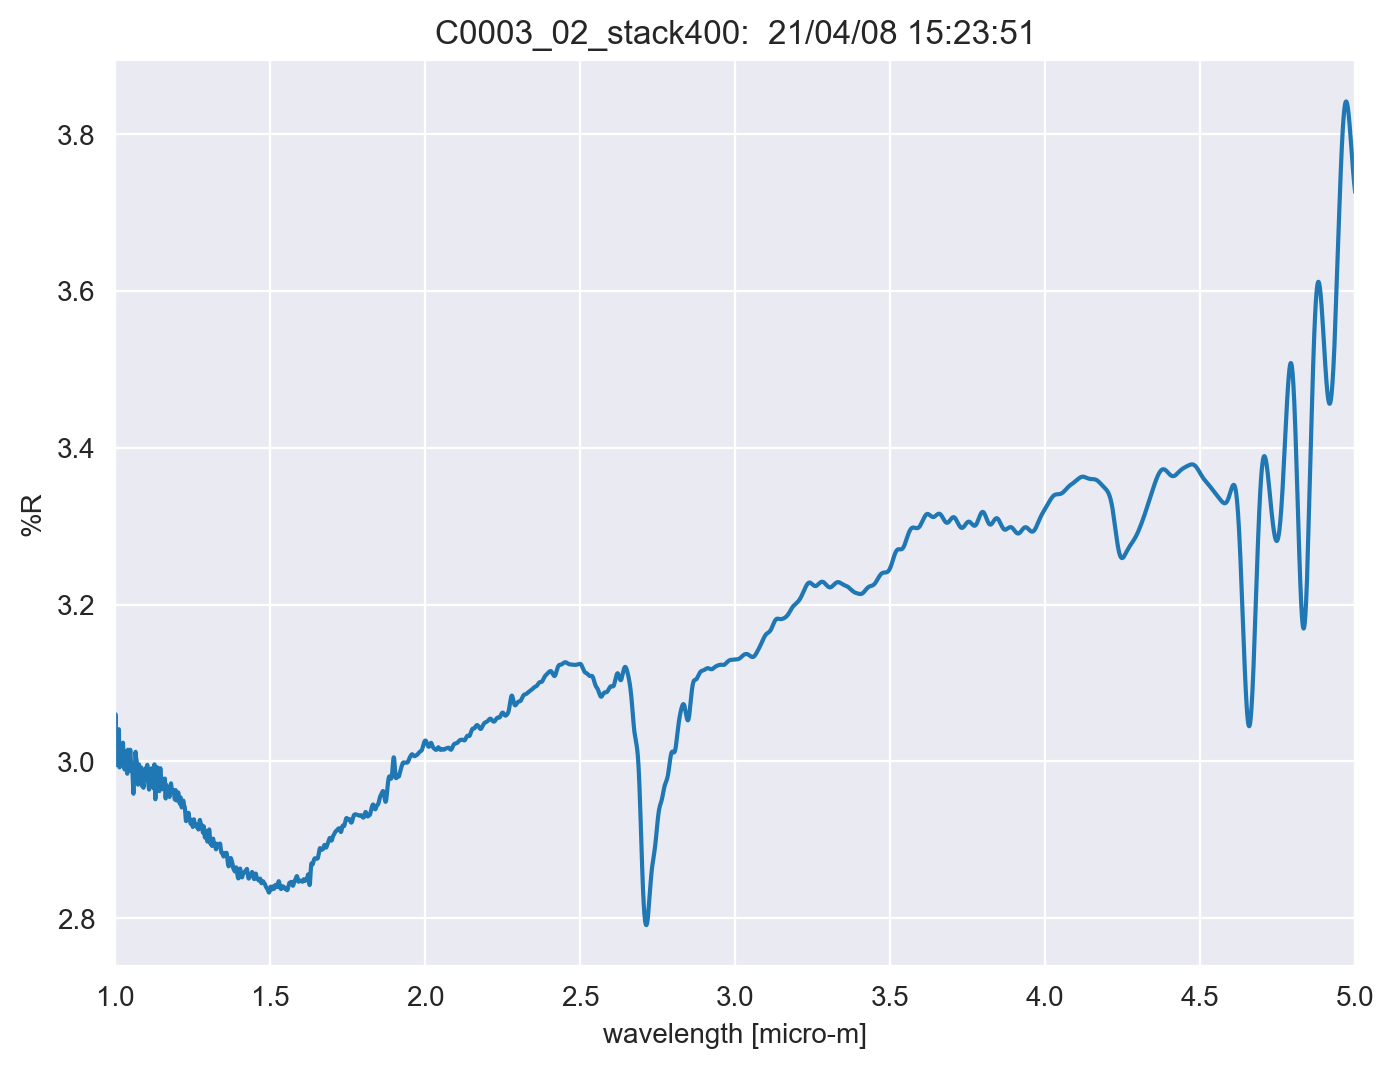

The table this chart was drawn from, first rows:
TITLE, C0003_02_stack400
DATA TYPE, INFRARED SPECTRUM
ORIGIN, JASCO
OWNER, 
DATE, 21/04/08
TIME, 15:23:51
SPECTROMETER/DATA SYSTEM, 
LOCALE, 1041
RESOLUTION, 
DELTAX, -0.0003
XUNITS, MICROMETERS
YUNITS, REFLECTANCE
FIRSTX, 5
LASTX, 1
NPOINTS, 13334
FIRSTY, 3.725
MAXY, 3.842
MINY, 2.791
XYDATA
5, 3.725
5, 3.726
4.999, 3.727
4.999, 3.729
4.999, 3.73
4.998, 3.731
4.998, 3.732
4.998, 3.733
4.998, 3.734
4.997, 3.735
4.997, 3.736
4.997, 3.737
4.996, 3.739
4.996, 3.74
4.996, 3.741
4.995, 3.742
4.995, 3.744
4.995, 3.745
4.995, 3.747
4.994, 3.748
4.994, 3.749
4.994, 3.751
4.993, 3.752
4.993, 3.754
4.993, 3.755
4.992, 3.757
4.992, 3.758
4.992, 3.76
4.992, 3.761
4.991, 3.763
4.991, 3.765
4.991, 3.766
4.99, 3.768
4.99, 3.769
4.99, 3.771
4.989, 3.773
4.989, 3.774
4.989, 3.776
4.989, 3.778
4.988, 3.779
4.988, 3.781
4.988, 3.783
... 13,322 more rows
